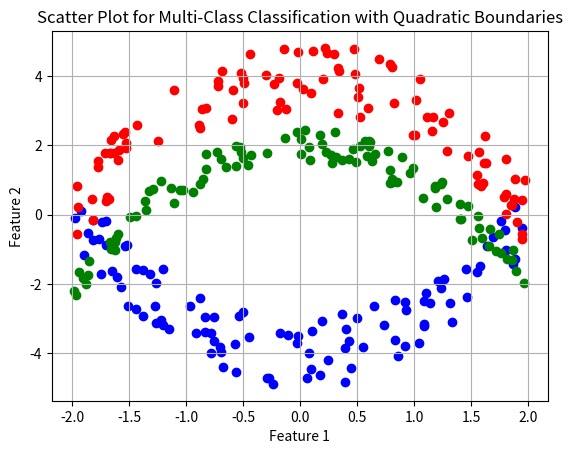

Reproduce this figure in Python.
import numpy as np
import matplotlib.pyplot as plt

np.random.seed(42)

def quadratic_function_1(x):
  return x**2 - 2

def quadratic_function_2(x):
  return -x**2 + 2

def quadratic_function_3(x):
  return x**2 + 2


class1_x = np.random.uniform(-2, 2, 100)
class1_y = quadratic_function_1(class1_x) - np.random.uniform(1, 3, 100)

class2_x = np.random.uniform(-2, 2, 100)
class2_y = np.random.uniform(quadratic_function_2(class2_x) + 0.5, quadratic_function_2(class2_x) - 0.5, 100)

class3_x = np.random.uniform(-2, 2, 100)
class3_y = quadratic_function_2(class3_x) + np.random.uniform(1, 3, 100)

plt.scatter(class1_x, class1_y, color='blue', label='Class 1')
plt.scatter(class2_x, class2_y, color='green', label='Class 2')
plt.scatter(class3_x, class3_y, color='red', label='Class 3')
plt.xlabel('Feature 1')
plt.ylabel('Feature 2')
plt.title('Scatter Plot for Multi-Class Classification with Quadratic Boundaries')
plt.legend
plt.grid(True)

x_curve = np.linspace(-2, 2, 400)
y_curve_1 = quadratic_function_1(x_curve)
y_curve_2 = quadratic_function_2(x_curve)
y_curve_3 = quadratic_function_3(x_curve)

plt.show()